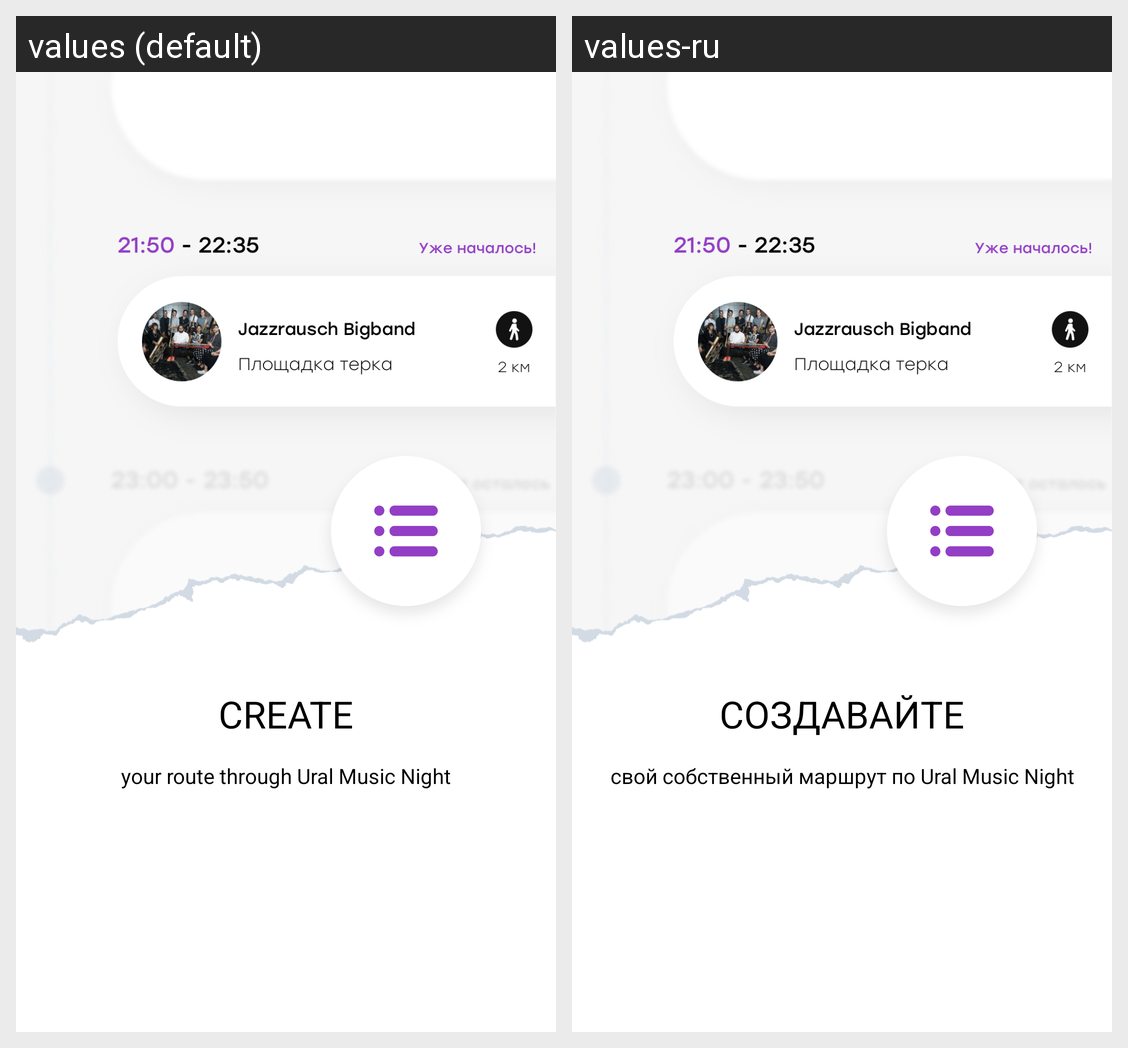

The same Android screen rendered under two of its app's locales, left to right. List the strings drawn on it with the default value and each locale's translation.
Android screen res/layout/fragment_create.xml rendered under 2 locales, left to right: values (default), values-ru. Device: Nexus 5 (rendered at 1080×1920; each locale shown at half size, 540×960, under a caption strip naming it); theme AppTheme.
Strings drawn on this screen, with the default value and each locale's value (text and hints the layout hard-codes, and strings that could not be matched under every locale, appear in the picture but are not listed):

create_title
  values: create
  values-ru: создавайте

create_description
  values: your route through Ural Music Night
  values-ru: свой собственный маршрут по Ural Music Night
